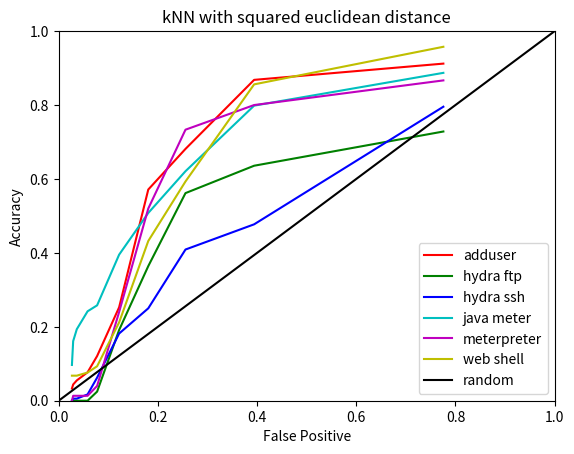

This chart was generated by the following Python code: (Note: this script raises an exception after producing the figure.)
#!/usr/bin/env python
# -*- coding: utf-8 -*-

# Create ROC curves for k-NN square euclidean distance

from __future__ import division
import numpy as np
import matplotlib.pyplot as plt


# sq eucl - adduser

acc1 = np.array([0.912087912088, 0.868131868132, 0.681318681319,
    0.571428571429, 0.252747252747, 0.120879120879, 0.0769230769231,
    0.0549450549451, 0.043956043956,  0.032967032967])
fpr1 = np.array([0.775617566331, 0.394098810613, 0.25571820677,
    0.180695333943, 0.121912168344, 0.077538883806, 0.0583257090576,
    0.0365965233303, 0.0292772186642, 0.0267612076853])

# sq eucl - hydra ftp

acc2 = np.array([0.728395061728, 0.635802469136, 0.561728395062,
    0.364197530864, 0.191358024691, 0.0246913580247, 0, 0, 0, 0])
# fpr2 = fpr1

# sq eucl - hydra ssh

acc3 = np.array([0.795454545455, 0.477272727273, 0.409090909091,
    0.25, 0.181818181818, 0.0625, 0.0170454545455, 0.00568181818182,
    0.00568181818182, 0])


# sq eucl - java meterpreter

acc4 = np.array([0.887096774194, 0.798387096774, 0.620967741935,
    0.508064516129, 0.395161290323, 0.258064516129, 0.241935483871,
    0.193548387097, 0.161290322581, 0.0967741935484])

# sq eucl - meterpreter

acc5 = np.array([0.866666666667, 0.8, 0.733333333333, 0.52, 0.24, 0.04,
    0.0133333333333, 0.0133333333333, 0.0133333333333, 0])


# sq eucl - web shell

acc6 = np.array([0.957627118644, 0.85593220339, 0.593220338983,
    0.432203389831, 0.21186440678, 0.0932203389831, 0.0762711864407,
    0.0677966101695, 0.0677966101695, 0.0677966101695])


# random classifier
rand = np.arange(0, 1.01, 0.2)

# This is the ROC curve

plt.plot(fpr1, acc1, 'r', label='adduser')
plt.plot(fpr1, acc2, 'g', label='hydra ftp')
plt.plot(fpr1, acc3, 'b', label='hydra ssh')
plt.plot(fpr1, acc4, 'c', label='java meter')
plt.plot(fpr1, acc5, 'm', label='meterpreter')
plt.plot(fpr1, acc6, 'y', label='web shell')
#plt.plot(fpr1, fpr1, 'k', label='random')
plt.plot(rand, rand, 'k', label='random')
plt.xlim([0, 1])
plt.ylim([0, 1])
plt.legend(loc='lower right')
plt.title('kNN with squared euclidean distance')
plt.ylabel('Accuracy')
plt.xlabel('False Positive')
#plt.show() 
plt.savefig('../pictures/b08-roc-1.eps')
plt.close()

# calculate area under the ROC curve
area1 = np.trapz(acc1, x=fpr1)
area2 = np.trapz(acc2, x=fpr1)
area3 = np.trapz(acc3, x=fpr1)
area4 = np.trapz(acc4, x=fpr1)
area5 = np.trapz(acc5, x=fpr1)
area6 = np.trapz(acc6, x=fpr1)
# area under the curve for random selection
arear = np.trapz(fpr1, x=fpr1)

print("Area under the curve for adduser attack          is: {}".format(area1))
print("Area under the curve for hydra ftp attack        is: {}".format(area2))
print("Area under the curve for hydra ssh attack        is: {}".format(area3))
print("Area under the curve for java meterpreter attack is: {}".format(area4))
print("Area under the curve for meterpreter attack      is: {}".format(area5))
print("Area under the curve for web shell attack        is: {}".format(area6))
print("Area under the curve for random selection        is: {}".format(arear))

# Normalizing area under roc with 1/(2*arear)

print("Area under the curve for adduser attack          is: {}".format(area1/(2*arear)))
print("Area under the curve for hydra ftp attack        is: {}".format(area2/(2*arear)))
print("Area under the curve for hydra ssh attack        is: {}".format(area3/(2*arear)))
print("Area under the curve for java meterpreter attack is: {}".format(area4/(2*arear)))
print("Area under the curve for meterpreter attack      is: {}".format(area5/(2*arear)))
print("Area under the curve for web shell attack        is: {}".format(area6/(2*arear)))
